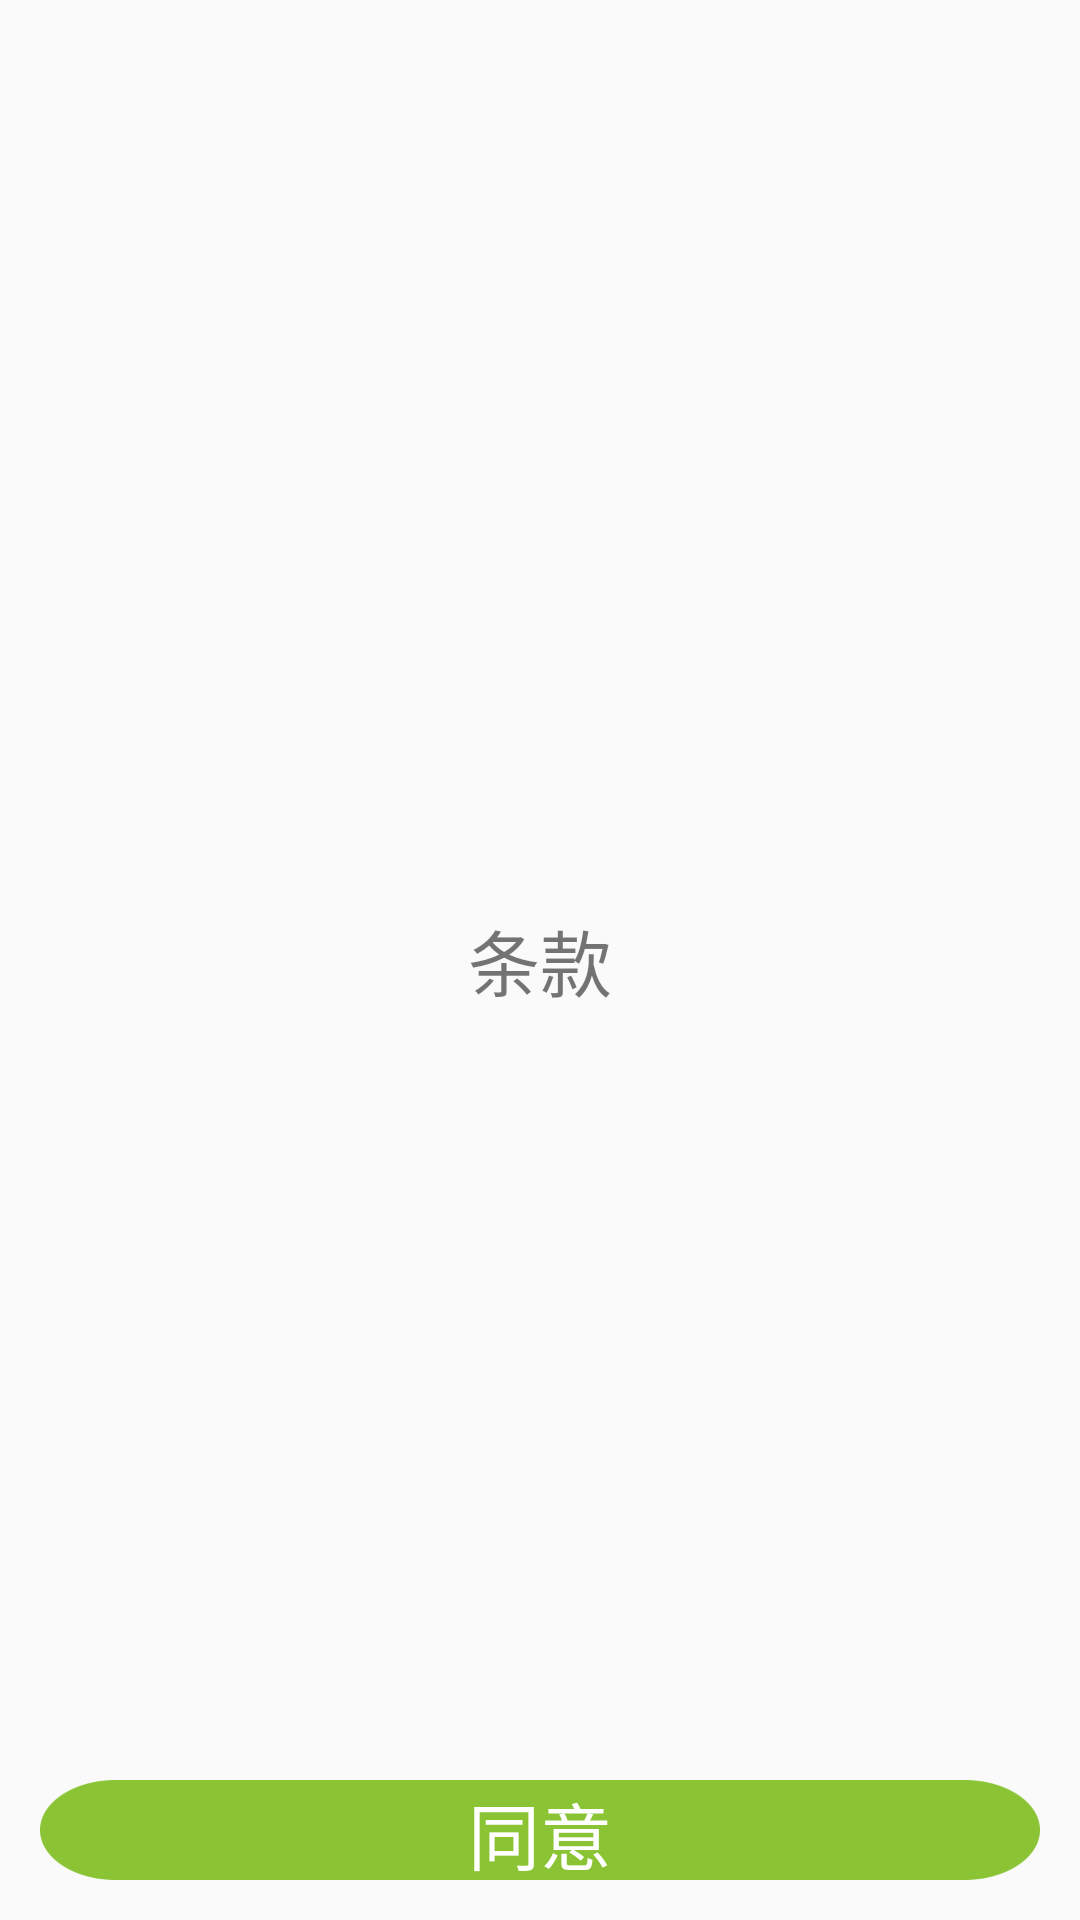

This screen was rendered from an Android layout file. Write that file and the resources it references.
<!-- AndroidManifest.xml: application theme AppTheme -->
<!-- res/layout/clause_fragment.xml -->
<?xml version="1.0" encoding="utf-8"?>
<RelativeLayout xmlns:android="http://schemas.android.com/apk/res/android"
    android:orientation="vertical"
    android:layout_width="match_parent"
    android:layout_height="match_parent">
    <TextView
        android:text="条款"
        android:textSize="24sp"
        android:layout_centerInParent="true"
        android:layout_width="wrap_content"
        android:layout_height="wrap_content" />
    <Button
        android:layout_margin="40px"
        android:id="@+id/bt_AgreeClause"
        android:text="同意"
        android:textSize="24sp"
        android:textColor="@drawable/text_color"
        android:layout_alignParentBottom="true"
        android:background="@drawable/heading_process_fragment_sure"
        android:layout_width="match_parent"
        android:layout_height="100px" />
</RelativeLayout>
<!-- resources referenced by this layout -->
<resources>
  <!-- drawable heading_process_fragment_sure (drawable) -->
  <?xml version="1.0" encoding="utf-8"?>
  <selector xmlns:android="http://schemas.android.com/apk/res/android">
      <item android:state_pressed="true" android:drawable="@drawable/btn_1_pressed"></item>
      <item android:state_pressed="false" android:drawable="@drawable/btn_1_normal"></item>
  </selector>
  <!-- drawable text_color (drawable) -->
  <?xml version="1.0" encoding="utf-8"?>
  <selector xmlns:android="http://schemas.android.com/apk/res/android">
      <item android:state_pressed="false"
          android:color="@color/colorWhite"/>
      <item android:state_pressed="true"
          android:color="@color/colorCusGray"/>
      <item android:color="@color/colorWhite" />
  
  </selector>
  <style name="AppTheme" parent="Theme.AppCompat.Light.NoActionBar">
          
          <item name="android:windowNoTitle">true</item>
           
          <item name="android:windowFullscreen">true</item>
  
          
          <item name="colorPrimary">@color/colorPrimary</item>
          <item name="colorPrimaryDark">@color/colorPrimaryDark</item>
          <item name="colorAccent">@color/colorAccent</item>
      </style>
  <!-- drawable btn_1_pressed: png bitmap (drawable-xhdpi, 2804 bytes) -->
  <!-- drawable btn_1_normal: png bitmap (drawable-xhdpi, 2800 bytes) -->
  <color name="colorWhite">#ffffff</color>
  <color name="colorCusGray">#d6d2d2</color>
  <color name="colorPrimary">#3F51B5</color>
  <color name="colorPrimaryDark">#303F9F</color>
  <color name="colorAccent">#009788</color>
</resources>
